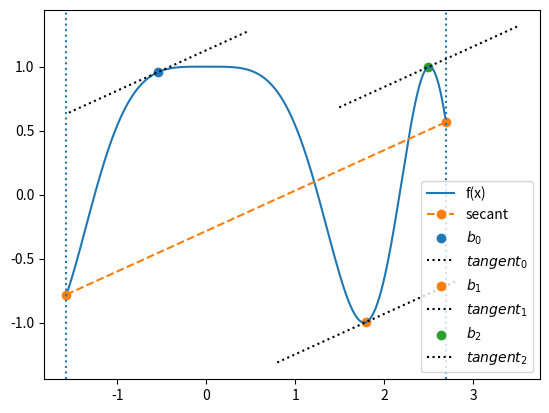

Python code for this plot:
import numpy as np
import matplotlib.pyplot as plt
import sympy as sym

sx = sym.var("x")
fsx = sym.cos(sx ** 2)
dfsx = sym.diff(fsx, sx)

x = np.linspace(-np.pi/2, 6*np.pi/7, 1000)
# fx = lambda x : np.cos(x**2)
fx = sym.lambdify(sx, fsx, 'numpy')
dfx = sym.lambdify(sx, dfsx, 'numpy')

global_slope = (fx(x[-1]) - fx(x[0])) / (x[-1] - x[0])

# get all possible solutions
# Biseaction: guess and verify
def bisection(f, a, c, err=1e-5):
    m = a 

    l, r = a, c
    while np.abs(f(m)) > err:
        m = (l + r) / 2
        if np.sign(f(m)) == np.sign(f(l)):
            l, r = m, r
        else:
            l, r = l, m
            
    return m 

# plot secant line
plt.plot(x, fx(x), label='f(x)')
plt.plot((x[0], x[-1]), (fx(x[0]), fx(x[-1])), 'o--', label='secant')

plt.axvline(x=x[0], ls=':')
plt.axvline(x=x[-1], ls=':')

# get real-number roots
problem = lambda x : dfx(x) - global_slope
intervals = [
    [-np.pi/2, 1],
    [1, 2],
    [2, 6*np.pi/7]
]
for i, rg in enumerate(intervals):
    l, r = rg
    b = bisection(problem, l, r)
    plt.scatter(b, fx(b), label=f'$b_{i}$')
    # plot the tangent line
    tangent_X = np.linspace(b - 1, b + 1)
    tangent_Y = dfx(b) * (tangent_X - b) + fx(b)
    plt.plot(tangent_X, tangent_Y, ls=':', c='k', label=f'$tangent_{i}$')
    
plt.legend()
plt.show()
